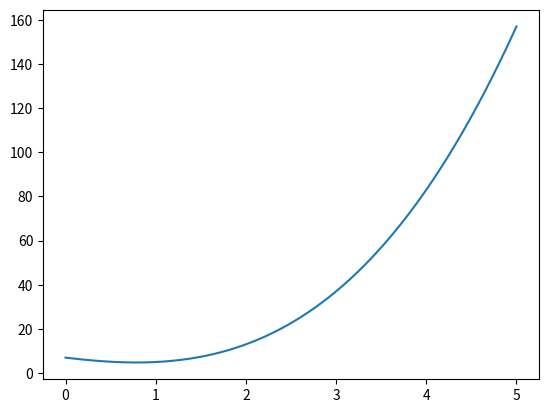

Source code (Python):
# Import Libraries
import matplotlib.pyplot as plt
import numpy as np

# Method for Expression


def f(x):
    return (x**3) + (2*x**2) - (5*x) + 7


# Create x and y coordinates
x = np.arange(0, 5, 0.0001)
y = f(x)

# Plot x and y coordinates
plt.plot(x, y)

# Colors
colors = ['k', 'g', 'r', 'b', 'c']

# Method for Derivative


def analytical_derivative(x):
    return (3*x**2) + (4*x) - 5

# Method for y-intercept


# Iterate Range


# Show Plot
